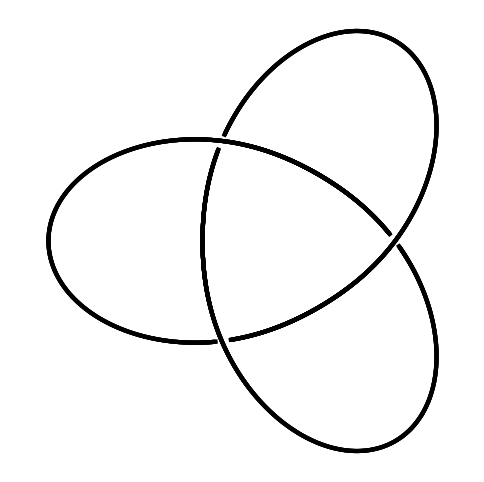

Recreate this plot in Python.
import numpy as np
import matplotlib.pyplot as plt

# ------------------------------
# Torus knot parameters
# ------------------------------
n, m = 2, 3     # (n, m) torus knot
N = 2000          # number of points for smooth curve

# S^3 embedding of the torus knot
phi = np.linspace(0, 2*np.pi, N+1)
z1 = np.exp(1j * n * phi) / 2
z2 = np.exp(1j * m * phi) / 2

# Coordinates in R^4
X = np.real(z1)
Y = np.imag(z1)
Z = np.real(z2)
W = np.imag(z2)

# ------------------------------
# Stereographic projection from north pole (0,0,0,1)
# ------------------------------
x = X / (1 - W)
y = Y / (1 - W)
z = Z / (1 - W)   # use z to determine over/under crossings

# ------------------------------
# Plot with gaps at undercrossings
# ------------------------------
plt.figure(figsize=(6,6))
eps = 0.02 # no additional gap; we just skip undercross segments
for i in range(N):
    # if z[i] < 0, this strand is "under", so skip plotting a tiny segment
    alpha = (x[i] + 1j*y[i])**m
    if z[i] < 0 and abs(np.imag(alpha)) < eps and np.real(alpha)> 0:
        continue
    plt.plot(x[i:i+2], y[i:i+2], 'k', lw=3)

plt.axis('equal')
plt.axis('off')
plt.savefig("knot_curve.pdf", dpi=600)
